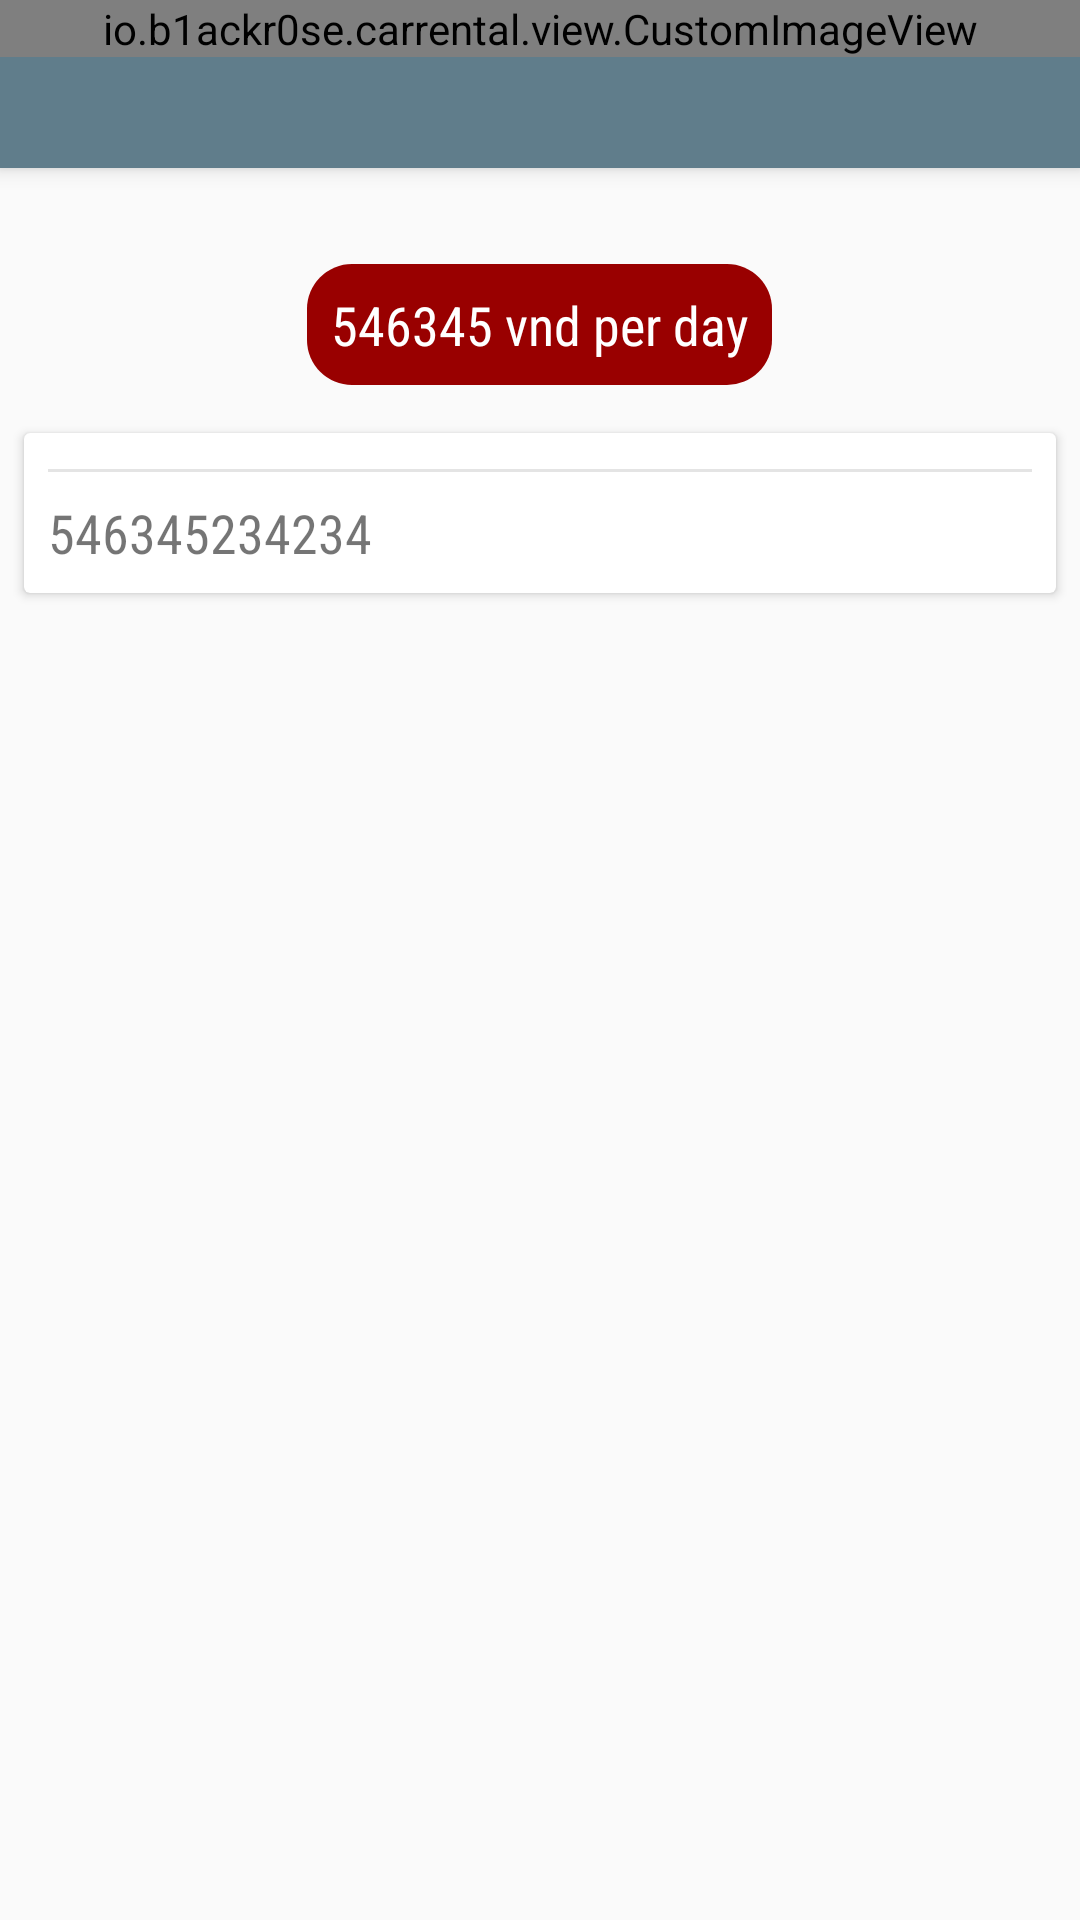

Write the Android layout XML for this screen, with the resource values it uses.
<!-- AndroidManifest.xml: activity theme MainTheme -->
<!-- res/layout/activity_product_detail.xml -->
<?xml version="1.0" encoding="utf-8"?>
<android.support.design.widget.CoordinatorLayout xmlns:android="http://schemas.android.com/apk/res/android"
    xmlns:app="http://schemas.android.com/apk/res-auto"
    xmlns:tools="http://schemas.android.com/tools"
    android:layout_width="match_parent"
    android:layout_height="match_parent"
    android:fitsSystemWindows="true"
    tools:context="io.b1ackr0se.carrental.activity.ProductDetailActivity">

    <android.support.design.widget.AppBarLayout
        android:id="@+id/app_bar_layout"
        android:layout_width="match_parent"
        android:layout_height="wrap_content"
        android:fitsSystemWindows="true"
        android:theme="@style/ThemeOverlay.AppCompat.Dark.ActionBar">

        <android.support.design.widget.CollapsingToolbarLayout
            android:id="@+id/collapsing_toolbar_layout"
            android:layout_width="match_parent"
            android:layout_height="match_parent"
            android:fitsSystemWindows="true"
            app:contentScrim="?attr/colorPrimary"
            app:expandedTitleMarginEnd="64dp"
            app:expandedTitleMarginStart="48dp"
            app:layout_scrollFlags="scroll|exitUntilCollapsed">

            <io.b1ackr0se.carrental.view.CustomImageView
                android:id="@+id/image"
                android:layout_width="match_parent"
                android:layout_height="wrap_content"
                android:clickable="true"
                android:fitsSystemWindows="true"
                android:foreground="?android:attr/selectableItemBackground"
                android:scaleType="centerCrop"
                android:src="@drawable/car"
                app:layout_collapseMode="parallax" />

            <android.support.v7.widget.Toolbar
                android:id="@+id/toolbar"
                android:layout_width="match_parent"
                android:layout_height="?attr/actionBarSize"
                app:layout_collapseMode="pin"
                android:fontFamily="sans-serif-condensed"
                app:popupTheme="@style/ThemeOverlay.AppCompat.Light" />

        </android.support.design.widget.CollapsingToolbarLayout>

    </android.support.design.widget.AppBarLayout>

    <android.support.v4.widget.NestedScrollView
        android:layout_width="match_parent"
        android:layout_height="match_parent"
        app:layout_behavior="@string/appbar_scrolling_view_behavior">

        <LinearLayout
            android:layout_width="match_parent"
            android:layout_height="match_parent"
            android:orientation="vertical"
            android:paddingTop="24dp">

            <TextView
                android:id="@+id/price"
                android:layout_width="wrap_content"
                android:layout_height="wrap_content"
                android:layout_margin="8dp"
                android:padding="8dp"
                android:background="@drawable/price_holder"
                android:text="546345 vnd per day"
                android:fontFamily="sans-serif-condensed"
                android:textColor="@android:color/white"
                android:layout_gravity="center_horizontal"
                android:textSize="18sp" />

            <android.support.v7.widget.CardView
                android:layout_width="match_parent"
                android:layout_height="wrap_content"
                android:layout_margin="8dp">

                <LinearLayout
                    android:layout_width="match_parent"
                    android:layout_height="wrap_content"
                    android:layout_margin="8dp"
                    android:orientation="vertical">

                    <LinearLayout
                        android:id="@+id/favorite_panel"
                        android:layout_width="wrap_content"
                        android:layout_height="wrap_content"
                        android:orientation="horizontal"
                        android:visibility="gone"
                        android:layout_gravity="end">

                        <TextView
                            android:id="@+id/favorite_text"
                            android:layout_width="wrap_content"
                            android:layout_height="match_parent"
                            android:paddingRight="4dp"
                            android:text="Add to favorite"
                            android:fontFamily="sans-serif-condensed"
                            android:gravity="center"
                            android:textSize="18sp"/>

                        <ImageView
                            android:id="@+id/favorite_image"
                            android:layout_width="wrap_content"
                            android:layout_height="wrap_content"
                            android:background="?attr/selectableItemBackgroundBorderless"
                            android:src="@drawable/star_unfav"/>

                    </LinearLayout>

                    <View
                        android:layout_width="match_parent"
                        android:layout_height="1dp"
                        android:background="@color/divider_color"
                        android:layout_marginTop="4dp"
                        android:layout_marginBottom="8dp"
                        />

                    <TextView
                        android:id="@+id/description"
                        android:layout_width="match_parent"
                        android:layout_height="wrap_content"
                        android:fontFamily="sans-serif-condensed"
                        android:textSize="18sp"
                        android:text="546345234234" />

                </LinearLayout>

            </android.support.v7.widget.CardView>
        </LinearLayout>

    </android.support.v4.widget.NestedScrollView>


    <android.support.design.widget.FloatingActionButton
        android:id="@+id/fab"
        style="@style/FABStyle"
        android:layout_width="wrap_content"
        android:layout_height="wrap_content"
        android:layout_marginBottom="30dp"
        android:src="@drawable/ic_cart_outline_white_24dp"
        app:layout_anchor="@id/app_bar_layout"
        app:layout_anchorGravity="bottom|right|end" />

</android.support.design.widget.CoordinatorLayout>
<!-- resources referenced by this layout -->
<resources>
  <color name="divider_color">#e4e4e4</color>
  <!-- drawable car: jpg bitmap (drawable-nodpi, 200364 bytes) -->
  <!-- drawable price_holder (drawable-nodpi) -->
  <?xml version="1.0" encoding="UTF-8"?>
  <shape xmlns:android="http://schemas.android.com/apk/res/android">
      <solid android:color="@color/colorAccent" />
      <padding
          android:bottom="1dp"
          android:left="1dp"
          android:right="1dp"
          android:top="1dp" />
  
      <corners
          android:bottomLeftRadius="15dp"
          android:bottomRightRadius="15dp"
          android:topLeftRadius="15dp"
          android:topRightRadius="15dp" />
  </shape>
  <style name="FABStyle">
          <item name="android:layout_margin">16dp</item>
          <item name="pressedTranslationZ">12dp</item>
          <item name="borderWidth">0dp</item>
          <item name="rippleColor">@android:color/transparent</item>
      </style>
  <style name="MainTheme" parent="Theme.AppCompat.Light.NoActionBar">
          <item name="colorPrimary">#607D8B</item>
          <item name="colorPrimaryDark">#455A64</item>
          <item name="colorAccent">@color/colorAccent</item>
          <item name="colorControlNormal">#c5c5c5</item>
          <item name="colorControlActivated">@color/colorAccent</item>
          <item name="colorControlHighlight">@color/colorAccent</item>
  
      </style>
  <color name="colorAccent">#990000</color>
</resources>
